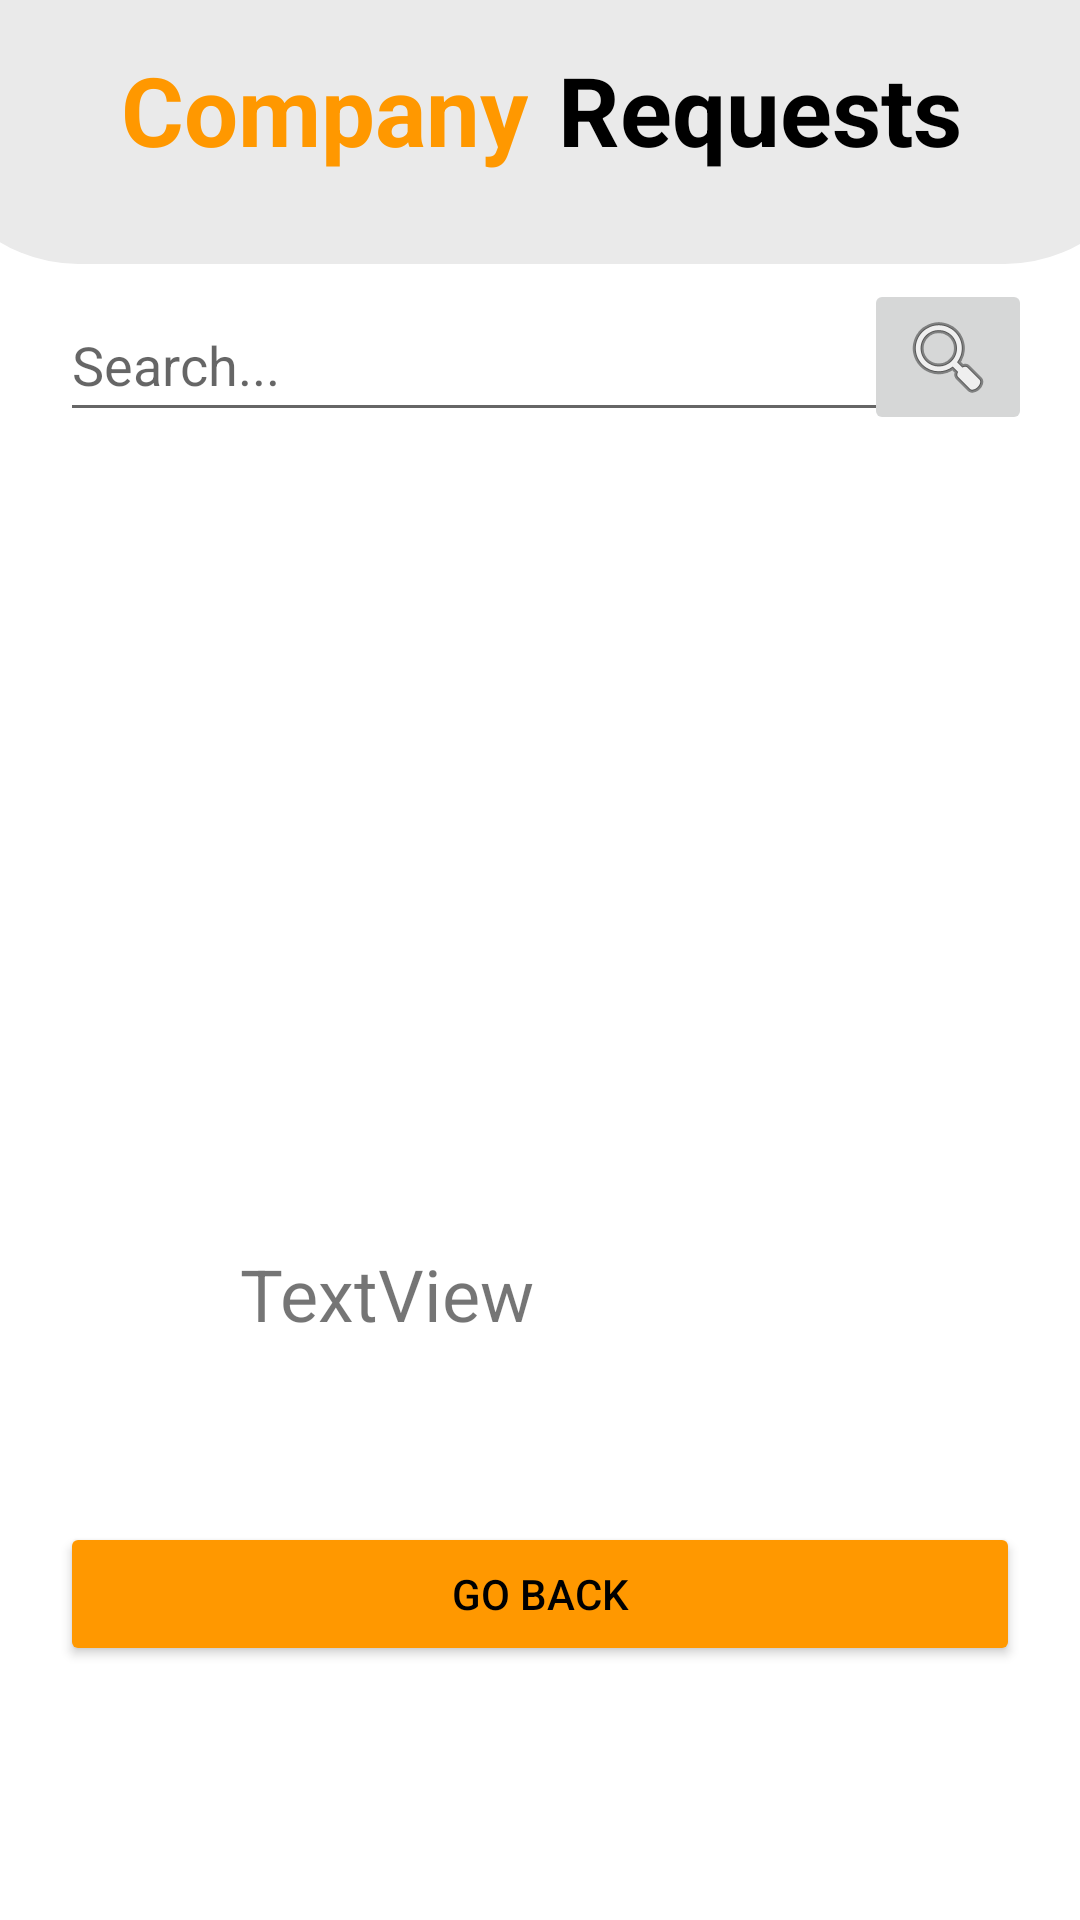

Layout XML and referenced resources for this Android screen:
<!-- AndroidManifest.xml: application theme Theme.AppSquad -->
<!-- res/layout/activity_main.xml -->
<?xml version="1.0" encoding="utf-8"?>
<androidx.constraintlayout.widget.ConstraintLayout xmlns:android="http://schemas.android.com/apk/res/android"
    xmlns:app="http://schemas.android.com/apk/res-auto"
    xmlns:tools="http://schemas.android.com/tools"
    android:layout_width="match_parent"
    android:layout_height="match_parent"
    android:background="@color/background"
    tools:context=".MainActivity">

    <LinearLayout
        android:id="@+id/linearLayout11"
        android:layout_width="409dp"
        android:layout_height="wrap_content"
        android:background="@drawable/heading"
        android:orientation="horizontal"
        android:paddingTop="15dp"
        app:layout_constraintEnd_toEndOf="parent"
        app:layout_constraintHorizontal_bias="0.5"
        app:layout_constraintStart_toStartOf="parent"
        app:layout_constraintTop_toTopOf="parent">

        <TextView
            android:id="@+id/textView8"
            android:layout_width="wrap_content"
            android:layout_height="wrap_content"
            android:layout_weight="1"
            android:paddingRight="10dp"
            android:text="@string/txtCompany"
            android:textAlignment="viewEnd"
            android:textColor="@color/btn_color"
            android:textSize="@dimen/headingSize"
            android:textStyle="bold" />

        <TextView
            android:id="@+id/textView10"
            android:layout_width="wrap_content"
            android:layout_height="wrap_content"
            android:layout_weight="1"
            android:text="@string/txtRequests"
            android:textColor="@color/text_color"
            android:textSize="32sp"
            android:textStyle="bold" />
    </LinearLayout>

    <androidx.recyclerview.widget.RecyclerView
        android:id="@+id/rvCompanyList"
        android:layout_width="326dp"
        android:layout_height="241dp"
        android:layout_marginTop="8dp"
        app:layout_constraintEnd_toEndOf="parent"
        app:layout_constraintHorizontal_bias="0.494"
        app:layout_constraintStart_toStartOf="parent"
        app:layout_constraintTop_toBottomOf="@+id/edtSearch" />

    <EditText
        android:id="@+id/edtSearch"
        android:layout_width="300dp"
        android:layout_height="48dp"
        android:layout_marginStart="20dp"
        android:layout_marginTop="8dp"
        android:ems="10"
        android:hint="Search..."
        android:inputType="textPersonName"
        app:layout_constraintStart_toStartOf="parent"
        app:layout_constraintTop_toBottomOf="@+id/linearLayout11" />

    <ImageButton
        android:id="@+id/btnSearch"
        android:layout_width="wrap_content"
        android:layout_height="wrap_content"
        android:layout_marginTop="5dp"
        android:layout_marginEnd="16dp"
        app:layout_constraintEnd_toEndOf="parent"
        app:layout_constraintTop_toBottomOf="@+id/linearLayout11"
        app:srcCompat="@android:drawable/ic_menu_search" />

    <TextView
        android:id="@+id/tvCount"
        android:layout_width="wrap_content"
        android:layout_height="wrap_content"
        android:layout_marginStart="80dp"
        android:layout_marginTop="22dp"
        android:text="TextView"
        android:textSize="24sp"
        app:layout_constraintStart_toStartOf="parent"
        app:layout_constraintTop_toBottomOf="@+id/rvCompanyList" />

    <Button
        android:id="@+id/btnGoBacktoAdminDashboard"
        android:layout_width="match_parent"
        android:layout_height="wrap_content"
        android:layout_marginLeft="20dp"
        android:layout_marginTop="60dp"
        android:layout_marginRight="20dp"
        android:backgroundTint="@color/btn_color"
        android:text="Go Back"
        android:textColor="@color/black"
        app:layout_constraintEnd_toEndOf="parent"
        app:layout_constraintHorizontal_bias="0.925"
        app:layout_constraintStart_toStartOf="parent"
        app:layout_constraintTop_toBottomOf="@+id/tvCount" />

</androidx.constraintlayout.widget.ConstraintLayout>
<!-- resources referenced by this layout -->
<resources>
  <color name="background">#FFFFFF</color>
  <color name="black">#FF000000</color>
  <color name="btn_color">#FF9800	</color>
  <color name="text_color">#000000</color>
  <dimen name="headingSize">32sp</dimen>
  <!-- drawable heading (drawable) -->
  <?xml version="1.0" encoding="utf-8"?>
  <shape xmlns:android="http://schemas.android.com/apk/res/android"
      android:shape="rectangle"
      >
      <solid android:color="@color/light_gray" />
  
      <padding android:bottom="30dp" />
  
      <corners
          android:bottomRightRadius="50dp"
          android:bottomLeftRadius="50dp" />
  </shape>
  <string name="txtCompany">Company</string>
  <string name="txtRequests">Requests</string>
  <style name="Theme.AppSquad" parent="Theme.MaterialComponents.DayNight.DarkActionBar">
          
          <item name="colorPrimary">@color/purple_500</item>
          <item name="colorPrimaryVariant">@color/purple_700</item>
          <item name="colorOnPrimary">@color/white</item>
          
          <item name="colorSecondary">@color/teal_200</item>
          <item name="colorSecondaryVariant">@color/teal_700</item>
          <item name="colorOnSecondary">@color/black</item>
          
          <item name="android:statusBarColor">?attr/colorPrimaryVariant</item>
          
      </style>
  <color name="light_gray">#EAEAEA</color>
  <color name="purple_500">#FF6200EE</color>
  <color name="purple_700">#FF3700B3</color>
  <color name="white">#FFFFFFFF</color>
  <color name="teal_200">#FF03DAC5</color>
  <color name="teal_700">#FF018786</color>
</resources>
